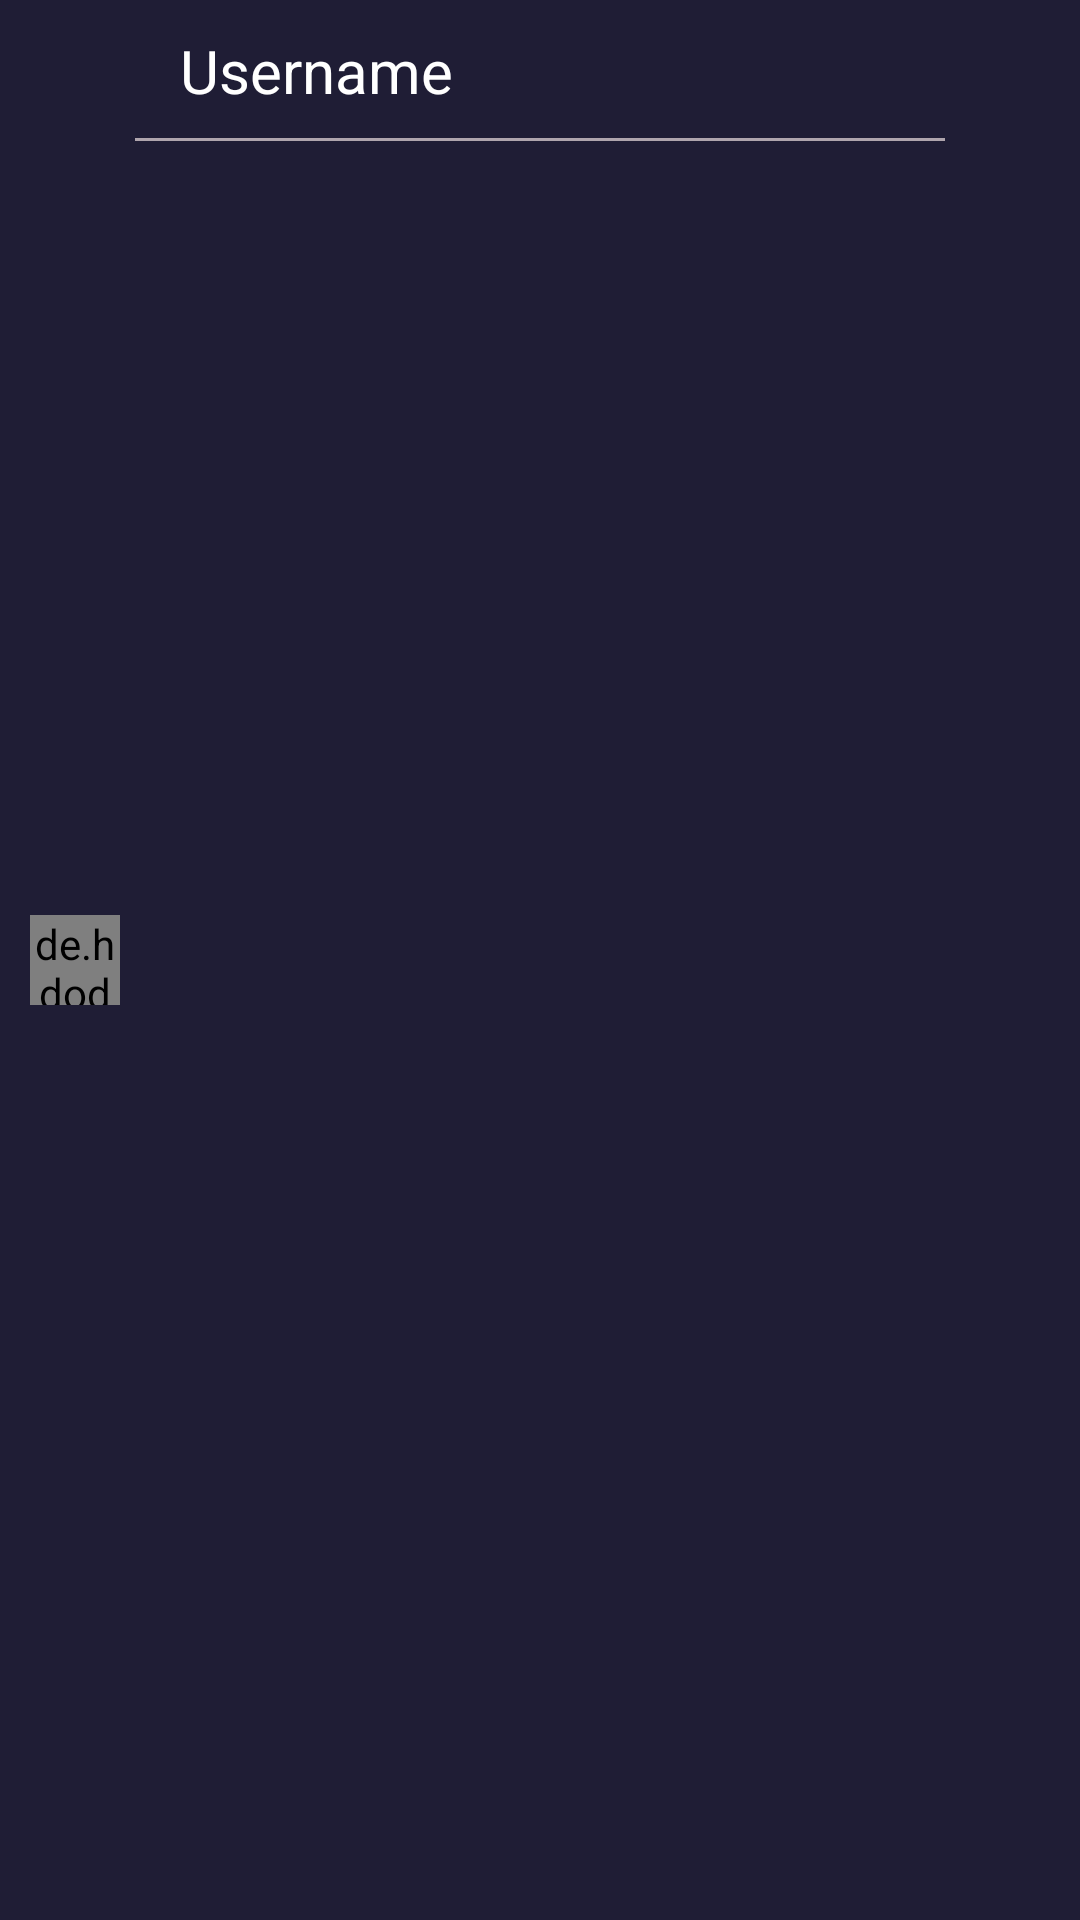

The Android layout XML behind this screen, and the referenced resources:
<!-- AndroidManifest.xml: application theme Theme.GateApp -->
<!-- res/layout/user_item.xml -->
<?xml version="1.0" encoding="utf-8"?>
<androidx.constraintlayout.widget.ConstraintLayout xmlns:android="http://schemas.android.com/apk/res/android"
    xmlns:app="http://schemas.android.com/apk/res-auto"
    android:layout_width="match_parent"
    android:layout_height="wrap_content"
    android:background="@color/Background">

    <de.hdodenhof.circleimageview.CircleImageView
        android:id="@+id/userImage"
        android:layout_width="30dp"
        android:layout_height="30dp"
        android:layout_marginStart="10dp"
        android:src="@drawable/person"
        app:layout_constraintBottom_toBottomOf="parent"
        app:layout_constraintStart_toStartOf="parent"
        app:layout_constraintTop_toTopOf="parent" />

    <TextView
        android:id="@+id/usernameTv"
        android:layout_width="0dp"
        android:layout_height="wrap_content"
        android:layout_marginStart="10dp"
        android:padding="10dp"
        android:text="Username"
        android:textColor="@color/white"
        android:textSize="20sp"
        app:layout_constraintEnd_toEndOf="parent"
        app:layout_constraintStart_toEndOf="@+id/userImage"
        app:layout_constraintTop_toTopOf="parent" />

    <View
        android:id="@+id/view10"
        android:layout_width="match_parent"
        android:layout_height="1dp"
        android:layout_marginStart="45dp"
        android:layout_marginEnd="45dp"
        android:background="@color/HintsColor"
        app:layout_constraintBottom_toBottomOf="@+id/usernameTv"
        app:layout_constraintEnd_toEndOf="parent"
        app:layout_constraintStart_toStartOf="parent"
        app:layout_constraintTop_toBottomOf="@+id/EditProfileLayout" />
</androidx.constraintlayout.widget.ConstraintLayout>
<!-- resources referenced by this layout -->
<resources>
  <color name="Background">#1f1d35</color>
  <color name="HintsColor">#afa5ad</color>
  <color name="white">#FFFFFFFF</color>
  <style name="Theme.GateApp" parent="Theme.AppCompat.DayNight.NoActionBar">
          
          <item name="colorPrimary">@color/shadowColor</item>
          <item name="colorPrimaryVariant">@color/shadowColor</item>
          <item name="colorOnPrimary">@color/white</item>
          
          <item name="colorSecondary">@color/teal_200</item>
          <item name="colorSecondaryVariant">@color/teal_700</item>
          <item name="colorOnSecondary">@color/black</item>
          
          <item name="android:statusBarColor" tools:targetApi="l">?attr/colorPrimaryVariant</item>
          
      </style>
  <color name="shadowColor">#d69a9c</color>
  <color name="teal_200">#FF03DAC5</color>
  <color name="teal_700">#FF018786</color>
  <color name="black">#FF000000</color>
</resources>
